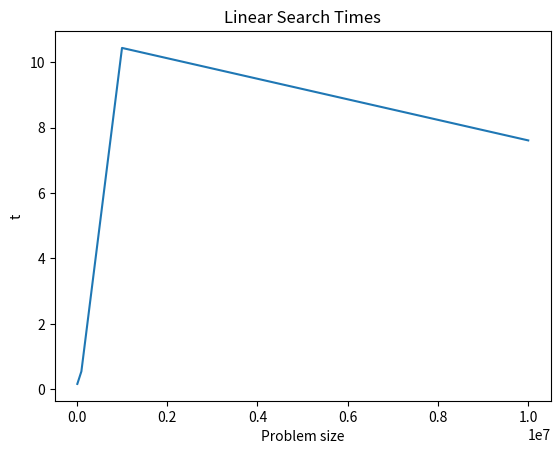

Reproduce this figure in Python.
#linear search time
from time import perf_counter
import random

def linear_search(l,n):
	for number in l:
		if number==n:
			return (True)
		else:
			pass
	return (False)

size=[10**i for i in range(4,8)]
t=[]
for x in size:
	l=[random.randint(0,x) for i in range(x)]
	n=random.randint(0,x)
	t1=perf_counter()
	linear_search(l,n)
	t2=perf_counter()
	t.append(1000*(t2-t1))
print(t)

import matplotlib.pyplot as plt

plt.plot(size,t)
plt.title('Linear Search Times')
plt.xlabel('Problem size')
plt.ylabel('t')
plt.show()

